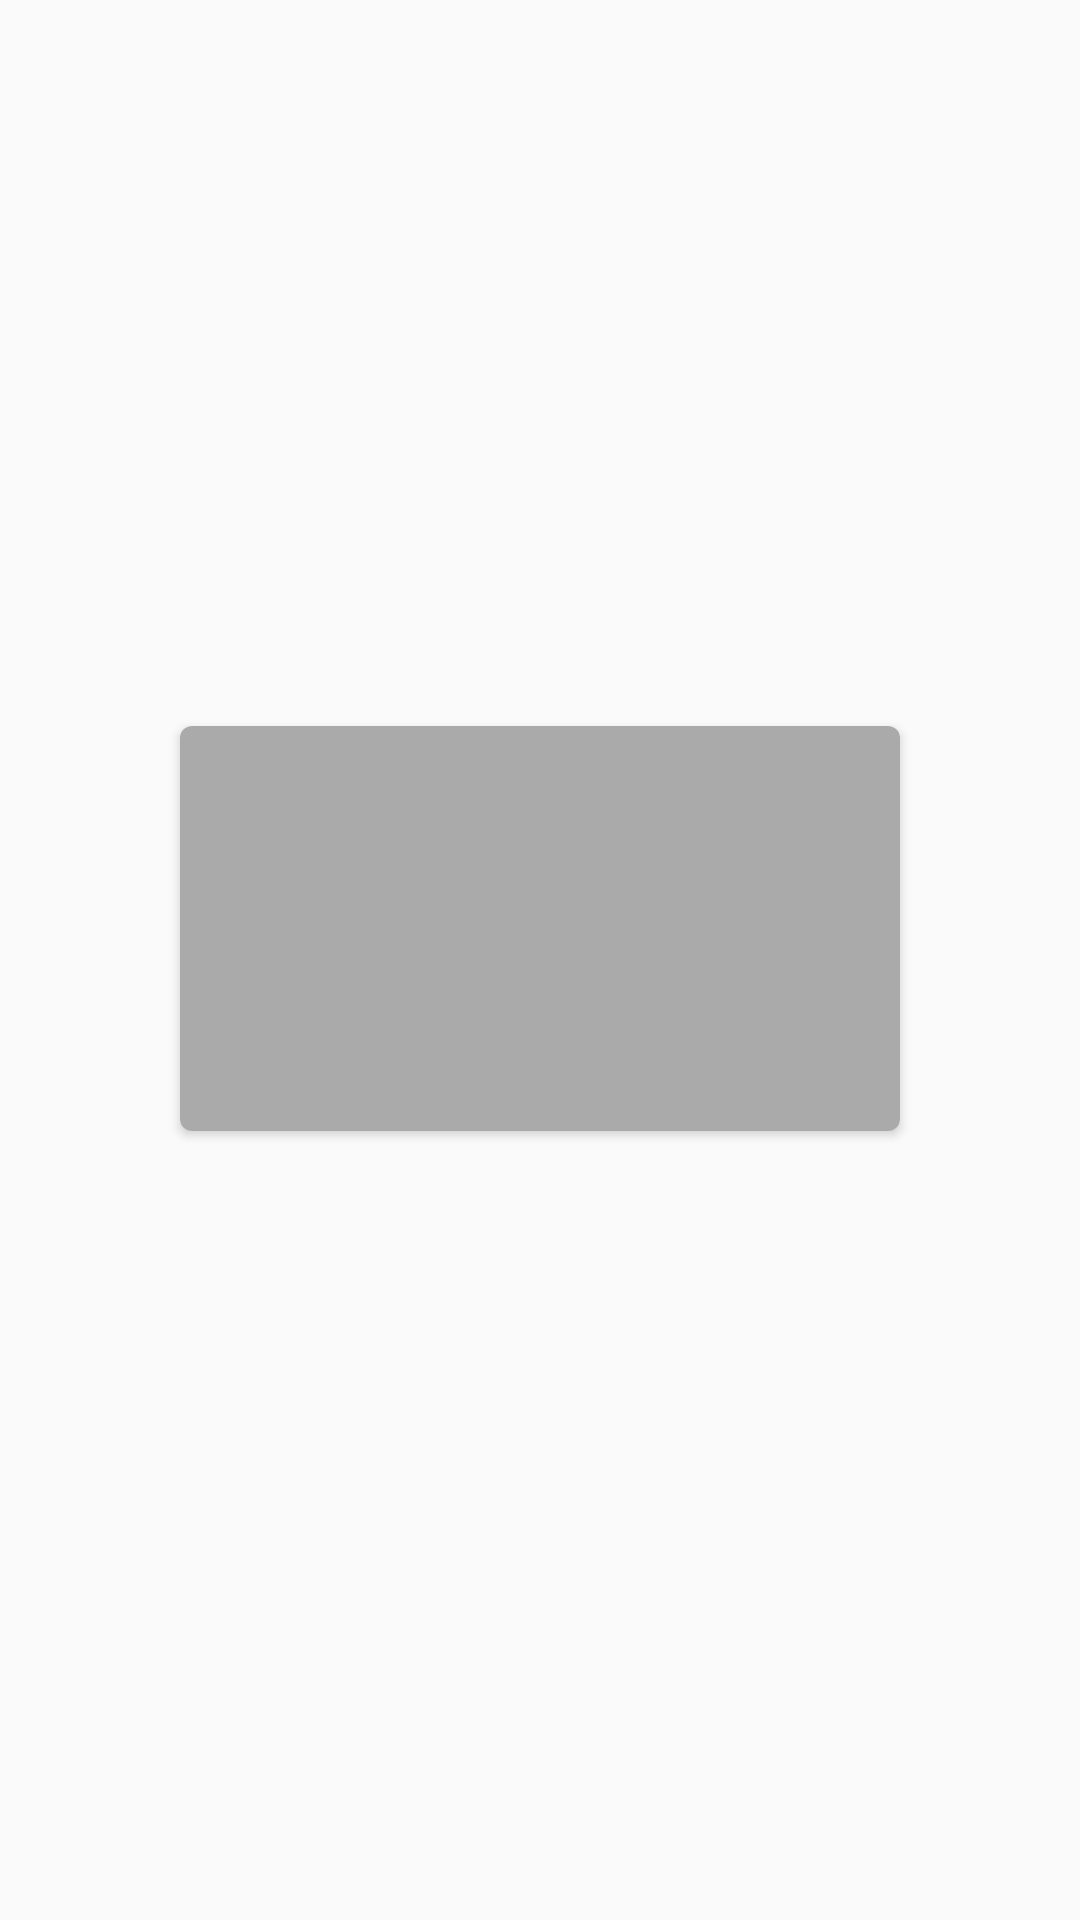

Produce the Android XML layout that renders to this screen, including the resource entries it uses.
<!-- AndroidManifest.xml: application theme AppTheme -->
<!-- res/layout/video_item.xml -->
<?xml version="1.0" encoding="utf-8"?>
<LinearLayout xmlns:android="http://schemas.android.com/apk/res/android"
    android:layout_width="wrap_content"
    android:layout_height="wrap_content"
    xmlns:app="http://schemas.android.com/apk/res-auto"
    android:orientation="vertical"
    android:gravity="center"
    android:layout_margin="8dp">

    <android.support.v7.widget.CardView
        android:id="@+id/card_view_video"
        android:layout_width="wrap_content"
        android:layout_height="wrap_content"
        android:clickable="true"
        android:foreground="?android:attr/selectableItemBackground"
        app:cardCornerRadius="4dp"
        android:elevation="100dp">

        <ImageView
            android:id="@+id/image_view_video"
            android:background="@android:color/darker_gray"
            android:layout_width="240dp"
            android:layout_height="135dp" />

    </android.support.v7.widget.CardView>

    <TextView
        android:id="@+id/text_view_video_name"
        android:layout_width="160dp"
        android:layout_height="wrap_content"
        android:layout_marginTop="2dp"
        android:textAlignment="center"/>
    
</LinearLayout>
<!-- resources referenced by this layout -->
<resources>
  <style name="AppTheme" parent="Theme.AppCompat.Light.DarkActionBar">
          <item name="colorPrimary">@color/colorPrimary</item>
          <item name="colorPrimaryDark">@color/colorPrimaryDark</item>
          <item name="colorAccent">@color/colorAccent</item>
          <item name="autoCompleteTextViewStyle">@style/cursorColor</item>
          <item name="colorControlActivated">@color/colorPrimaryDark</item>
      </style>
  <color name="colorPrimary">#009688</color>
  <color name="colorPrimaryDark">#00796B</color>
  <color name="colorAccent">#009688</color>
  <style name="cursorColor" parent="Widget.AppCompat.AutoCompleteTextView">
          <item name="android:textCursorDrawable">@drawable/cursor</item>
      </style>
</resources>
